Labelled photos from "DATASETPDI", an image-classification folder in xNikoBM/SkyViewFacor. The possible labels are: CIELO, estructura.

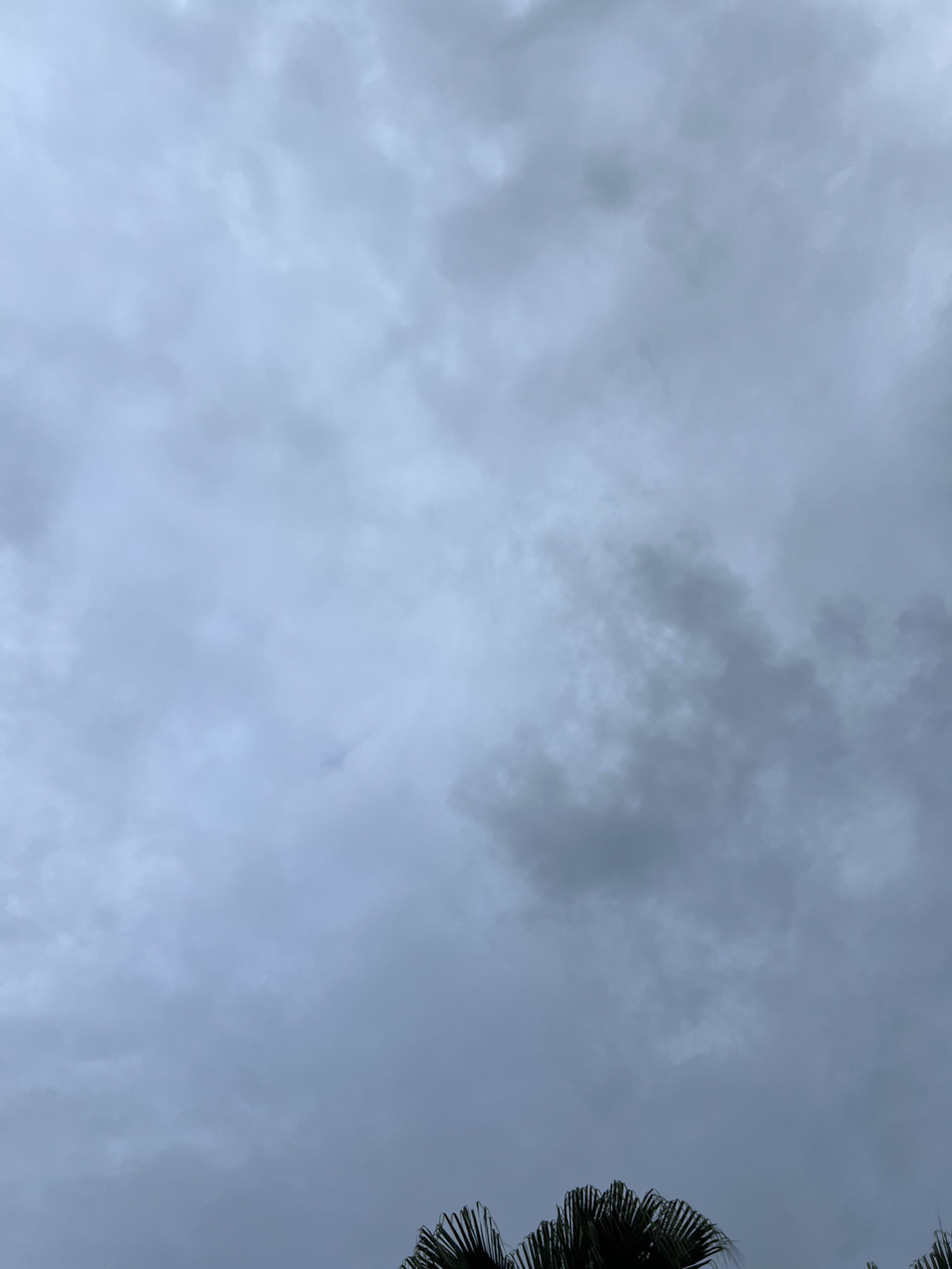
Label: CIELO

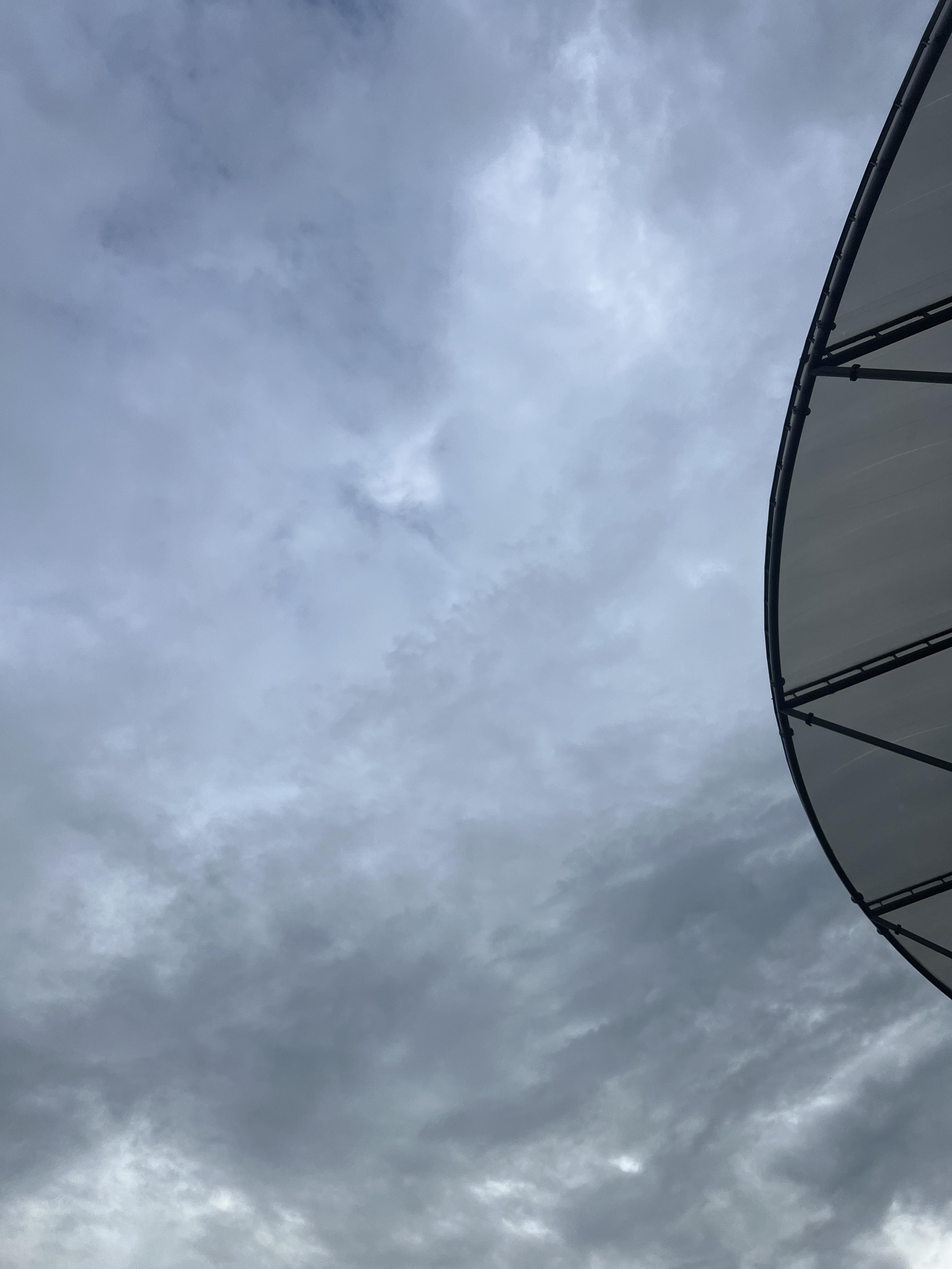
Label: CIELO

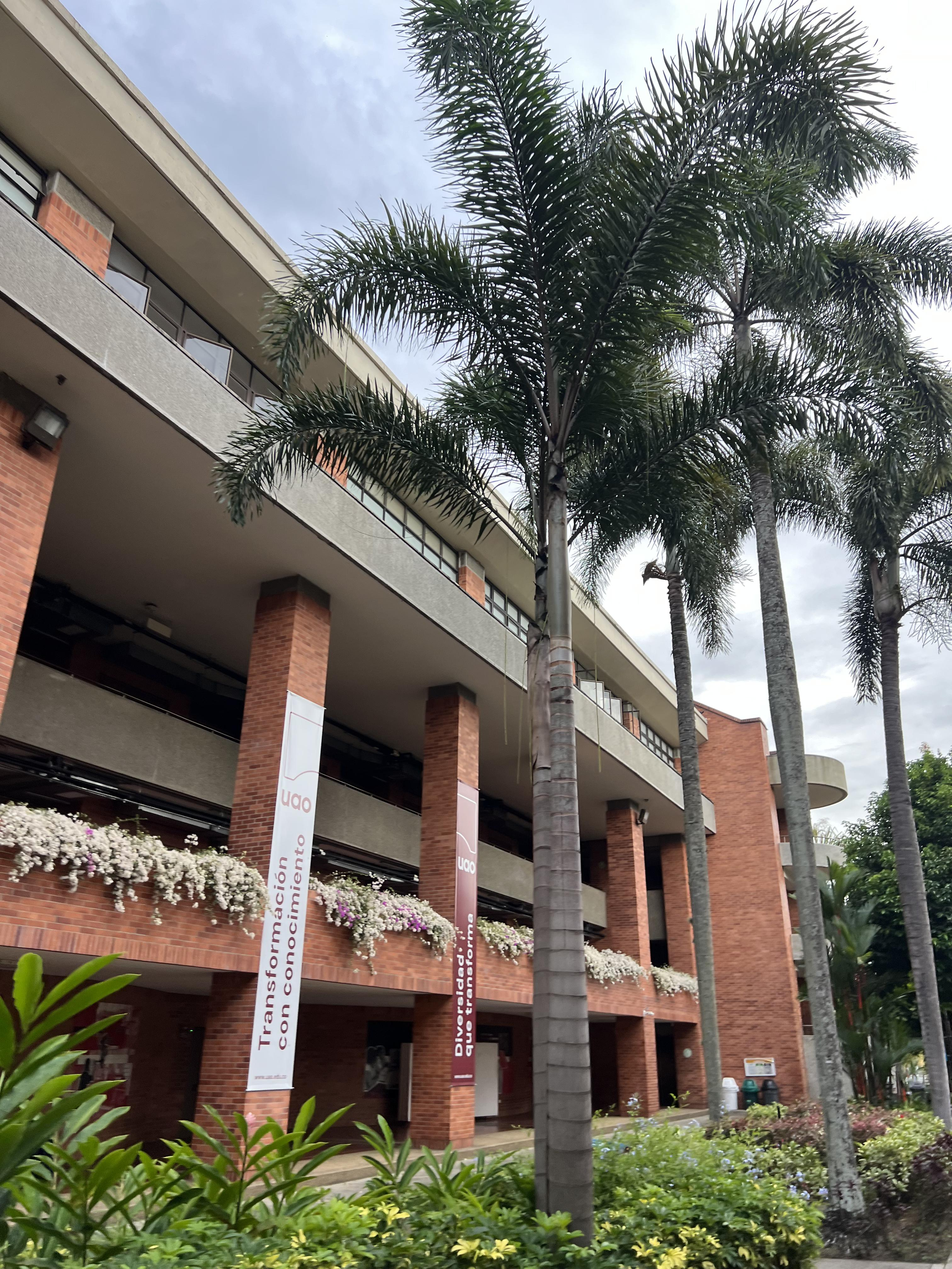
Label: estructura

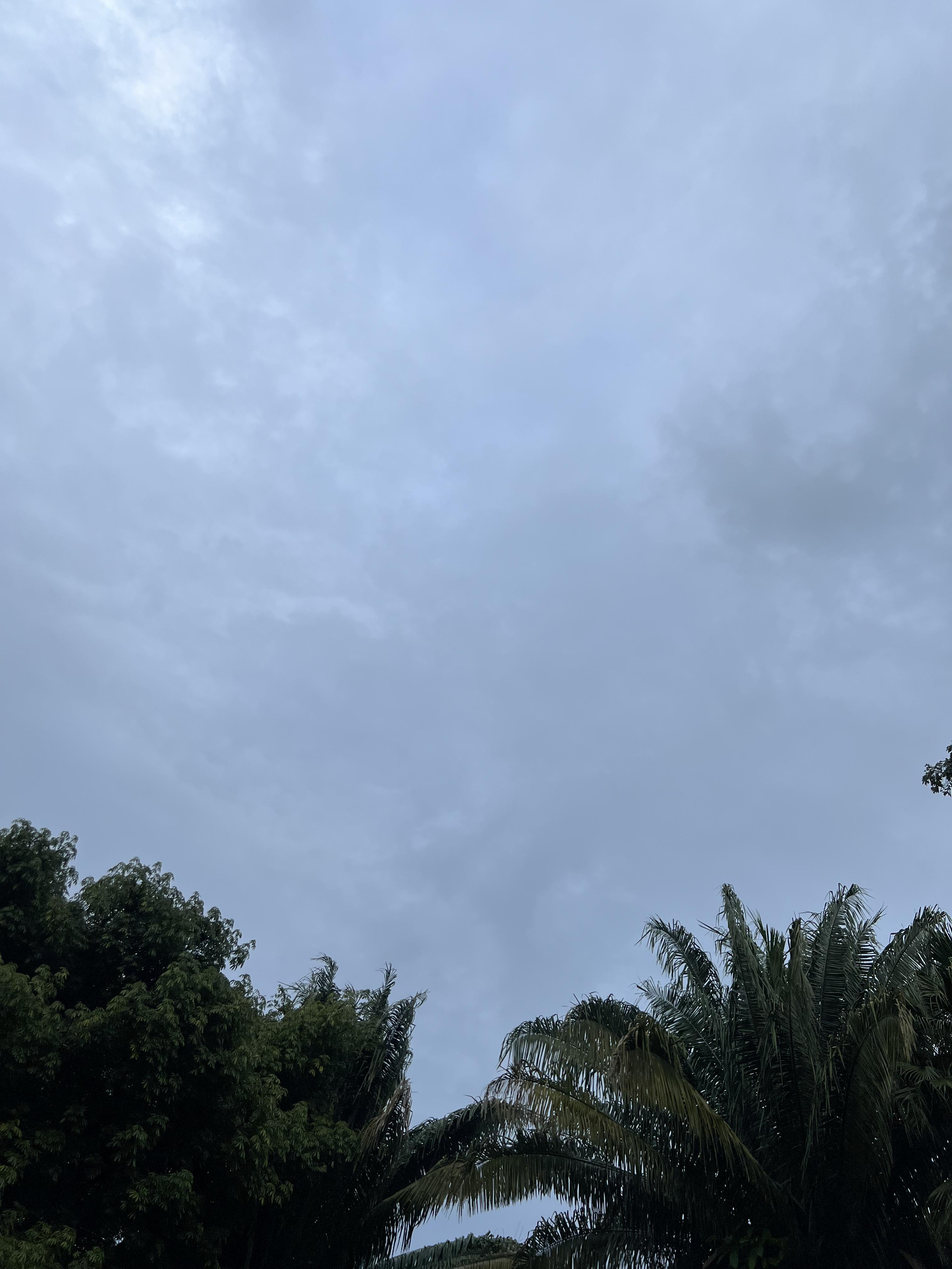
Label: CIELO

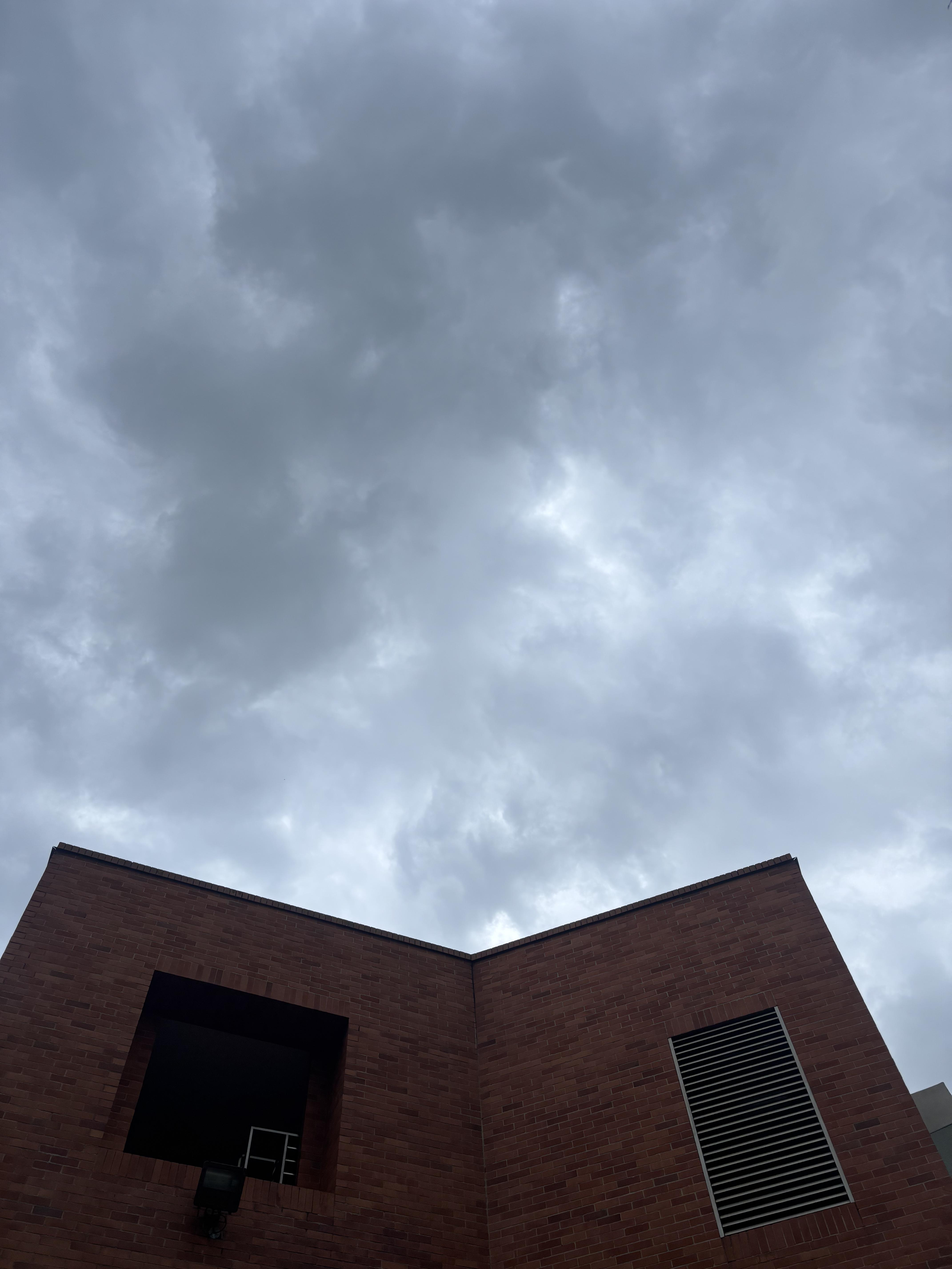
Label: estructura

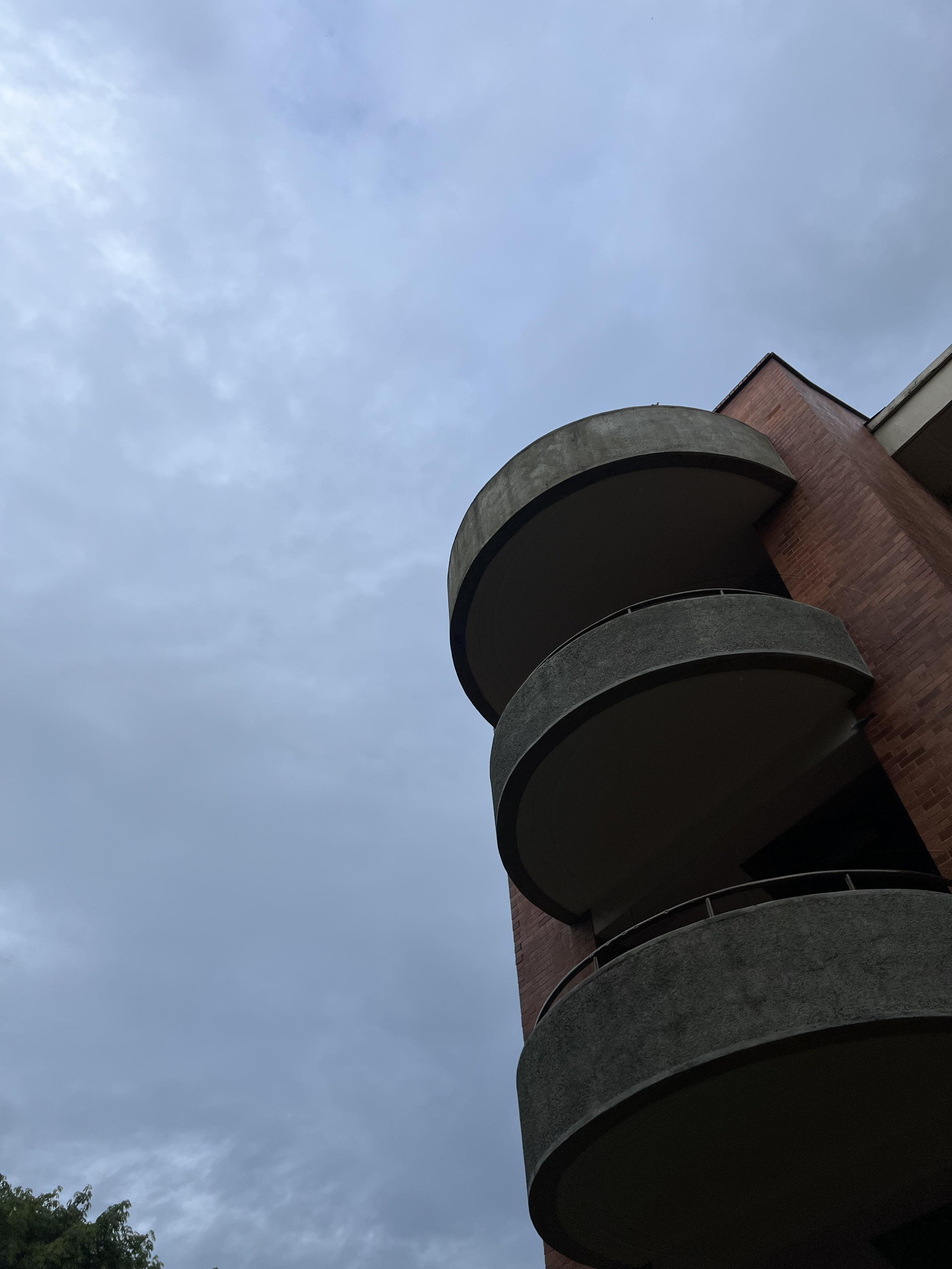
Label: estructura
